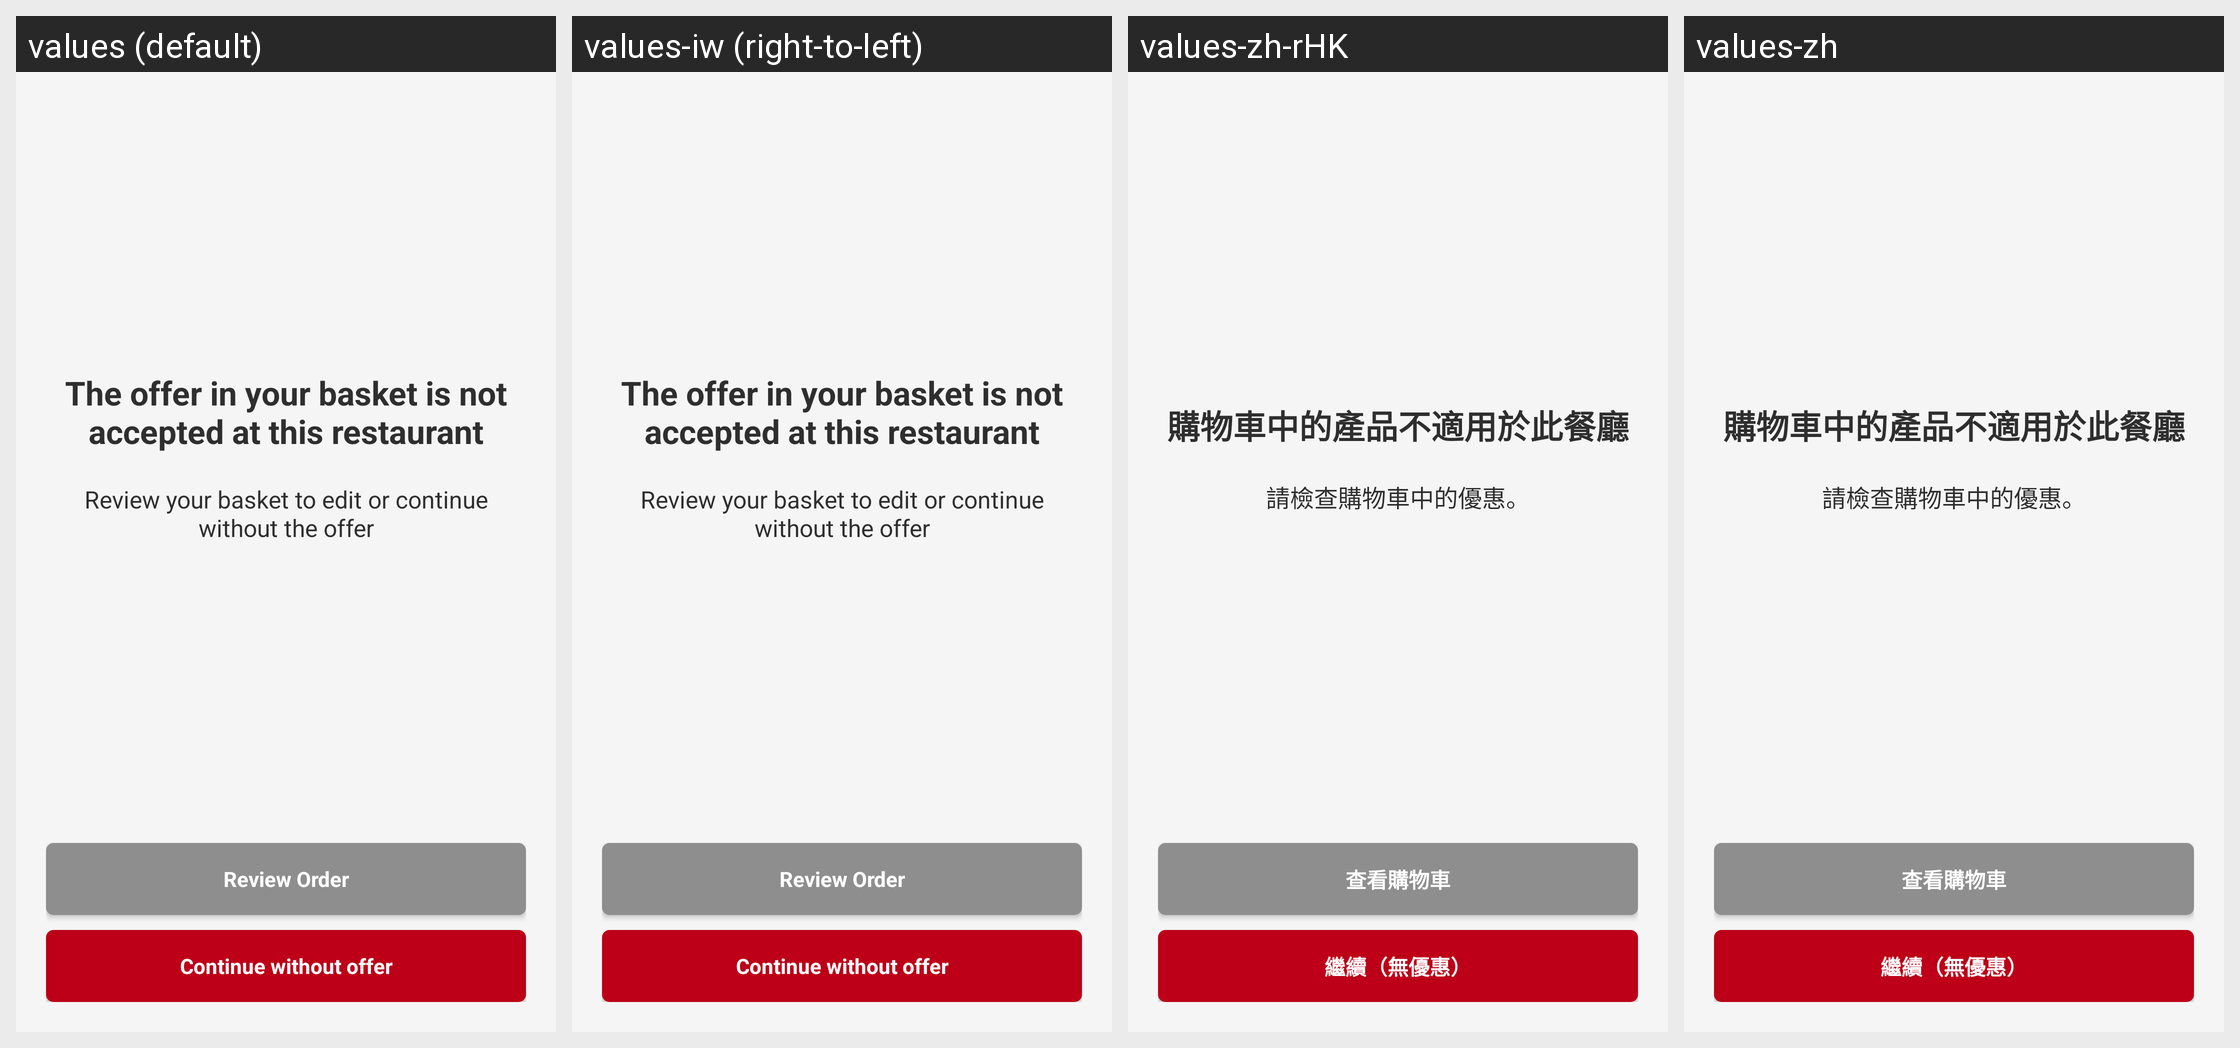

Here is an Android app screen in its default locale and in the app's own translations. Write out the translated-string differences for the strings that appear on this screen.
Android screen res/layout/fragment_check_in_offers_not_valid.xml rendered under 4 locales, left to right: values (default), values-iw (right-to-left), values-zh-rHK, values-zh. Device: Nexus 5 (rendered at 1080×1920; each locale shown at half size, 540×960, under a caption strip naming it); theme AppTheme.
Other locales in the repository, not shown: values-af, values-am, values-ar, values-bg, values-ca, values-cs, values-da, values-de, values-el, values-en-rGB, values-es, values-es-rUS, values-fa, values-fi, values-fr, values-fr-rCA, values-hi, values-hr, values-hu, values-in, values-it, values-ja, values-ko, values-lt, values-lv, values-nl, values-pl, values-pt-rPT, values-ro, values-ru, values-sk, values-sl, values-sr, values-sv, values-sw, values-th, values-tr, values-uk, values-vi, values-zh-rCN, values-zh-rTW, values-zu.
Strings drawn on this screen, with the default value and each locale's value (text and hints the layout hard-codes, and strings that could not be matched under every locale, appear in the picture but are not listed):

offers_not_available_at_restaurant
  values: The offer in your basket is not accepted at this restaurant
  values-iw: The offer in your basket is not accepted at this restaurant  [not translated; the default value is used]
  values-zh-rHK: 購物車中的產品不適用於此餐廳
  values-zh: 購物車中的產品不適用於此餐廳

instructions_checkin_offer
  values: Review your basket to edit or continue without the offer
  values-iw: Review your basket to edit or continue without the offer  [not translated; the default value is used]
  values-zh-rHK: 請檢查購物車中的優惠。
  values-zh: 請檢查購物車中的優惠。

button_review_order
  values: Review Order
  values-iw: Review Order  [not translated; the default value is used]
  values-zh-rHK: 查看購物車
  values-zh: 查看購物車

continue_checkin_without_offers
  values: Continue without offer
  values-iw: Continue without offer  [not translated; the default value is used]
  values-zh-rHK: 繼續（無優惠）
  values-zh: 繼續（無優惠）
